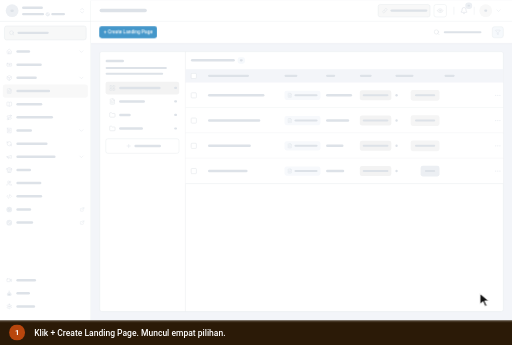
t = 0.00 s
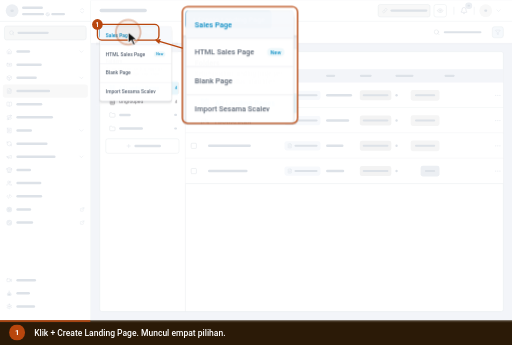
t = 1.37 s
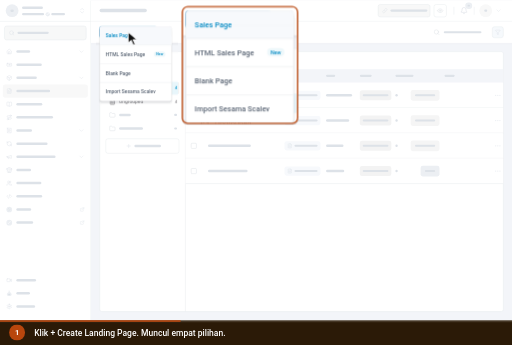
t = 2.73 s
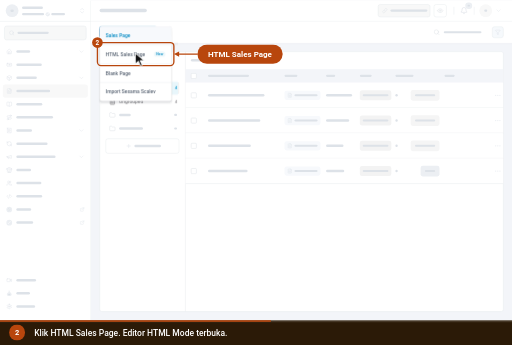
t = 4.10 s
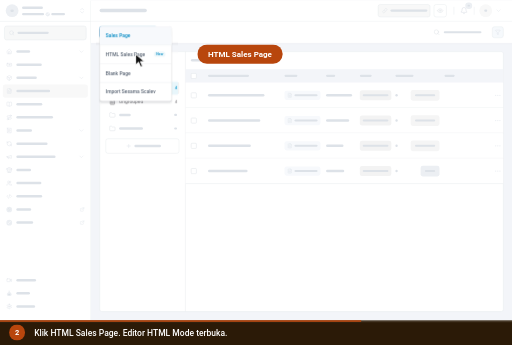
t = 5.47 s
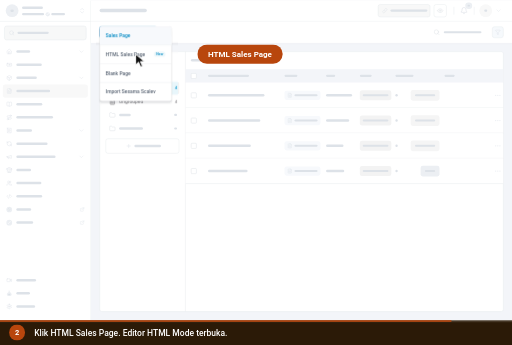
t = 6.83 s

The animated SVG that drew these frames (rendered in a browser with its animation timeline set to each time). Animation: 15 CSS @keyframes rules; one cycle of 8.20 s, repeats indefinitely.

<svg xmlns="http://www.w3.org/2000/svg" viewBox="0 0 960 646" width="960" height="646" role="img" aria-labelledby="ttl dsc" font-family='Roboto,-apple-system,BlinkMacSystemFont,"Segoe UI",system-ui,sans-serif' data-total="8.2" data-steps="0,3.2">
<title id="ttl">Membuat landing page baru tipe HTML Sales Page</title>
<desc id="dsc">1. Klik + Create Landing Page. Muncul empat pilihan. 2. Klik HTML Sales Page. Editor HTML Mode terbuka.</desc>
<style>.e-cmenu{transform-origin:382px 73px;opacity:1;transform:none;animation:v1 8.2s infinite}@keyframes v1{0%{opacity:0;transform:scale(.96)}14.878%{opacity:0;transform:scale(.96);animation-timing-function:cubic-bezier(0.23,1,0.32,1)}18.049%{opacity:1;transform:none}94.512%{opacity:1;transform:none}100%{opacity:0;transform:scale(.96)}}
.pr0{transform-box:fill-box;transform-origin:center;animation:pr0 8.2s infinite}@keyframes pr0{0%,13.659%{transform:none;animation-timing-function:cubic-bezier(0.23,1,0.32,1)}14.634%{transform:scale(.97)}16.585%,100%{transform:none}}
.fz0{opacity:1;animation:fz0 8.2s infinite}@keyframes fz0{0%{opacity:0}14.878%{opacity:0;animation-timing-function:cubic-bezier(0.23,1,0.32,1)}18.537%{opacity:1}94.512%{opacity:1}100%{opacity:0}}
.fz1{opacity:0;animation:fz1 8.2s infinite}@keyframes fz1{0%{opacity:1}18.537%{opacity:1;animation-timing-function:cubic-bezier(0.23,1,0.32,1)}22.195%{opacity:0}94.512%{opacity:0}100%{opacity:1}}
.fz2{opacity:0;animation:fz2 8.2s infinite}@keyframes fz2{0%{opacity:0}39.024%{opacity:0;animation-timing-function:cubic-bezier(0.23,1,0.32,1)}42.683%{opacity:1}58.415%{opacity:1;animation-timing-function:cubic-bezier(0.23,1,0.32,1)}62.073%{opacity:0}94.512%{opacity:0}100%{opacity:0}}
.ov0{opacity:0;animation:ov0 8.2s infinite}@keyframes ov0{0%{opacity:0}1.829%{opacity:0;animation-timing-function:cubic-bezier(0.23,1,0.32,1)}4.512%{opacity:1}39.024%{opacity:1;animation-timing-function:cubic-bezier(0.23,1,0.32,1)}40.732%{opacity:0}94.512%{opacity:0}100%{opacity:0}}
.om0_0{opacity:0;animation:om0_0 8.2s infinite}@keyframes om0_0{0%{opacity:0}1.829%{opacity:0;animation-timing-function:cubic-bezier(0.23,1,0.32,1)}4.512%{opacity:1}19.146%{opacity:1;animation-timing-function:cubic-bezier(0.23,1,0.32,1)}21.585%{opacity:0}94.512%{opacity:0}100%{opacity:0}}
.ov1{opacity:1;animation:ov1 8.2s infinite}@keyframes ov1{0%{opacity:0}40.854%{opacity:0;animation-timing-function:cubic-bezier(0.23,1,0.32,1)}43.537%{opacity:1}94.512%{opacity:1}100%{opacity:0}}
.om1_0{opacity:0;animation:om1_0 8.2s infinite}@keyframes om1_0{0%{opacity:0}40.854%{opacity:0;animation-timing-function:cubic-bezier(0.23,1,0.32,1)}43.537%{opacity:1}59.024%{opacity:1;animation-timing-function:cubic-bezier(0.23,1,0.32,1)}61.463%{opacity:0}94.512%{opacity:0}100%{opacity:0}}
#cur{animation:cur 8.2s infinite}@keyframes cur{0%{transform:translate(900px,550px);animation-timing-function:cubic-bezier(0.77,0,0.175,1)}13.659%{transform:translate(240.3px,60px);animation-timing-function:cubic-bezier(0.77,0,0.175,1)}39.024%{transform:translate(240.3px,60px);animation-timing-function:cubic-bezier(0.77,0,0.175,1)}53.537%{transform:translate(254.3px,101px);animation-timing-function:cubic-bezier(0.77,0,0.175,1)}94.512%{transform:translate(254.3px,101px);animation-timing-function:cubic-bezier(0.77,0,0.175,1)}100%{transform:translate(900px,550px);animation-timing-function:cubic-bezier(0.77,0,0.175,1)}}
#r0{opacity:0;transform-origin:240.3px 60px;animation:r0 8.2s infinite}@keyframes r0{0%,13.659%{opacity:0;transform:scale(.4);animation-timing-function:cubic-bezier(0.23,1,0.32,1)}14.268%{opacity:1}20.366%{opacity:0;transform:scale(1.5)}100%{opacity:0}}
#r1{opacity:0;transform-origin:254.3px 101px;animation:r1 8.2s infinite}@keyframes r1{0%,53.537%{opacity:0;transform:scale(.4);animation-timing-function:cubic-bezier(0.23,1,0.32,1)}54.146%{opacity:1}60.244%{opacity:0;transform:scale(1.5)}100%{opacity:0}}
#c0,#n0{opacity:0;animation:c0 8.2s infinite}@keyframes c0{0%{opacity:1}39.024%{opacity:1}41.463%{opacity:0}99.39%{opacity:0}100%{opacity:1}}
#c1,#n1{opacity:1;animation:c1 8.2s infinite}@keyframes c1{0%{opacity:0}39.024%{opacity:0}41.463%{opacity:1}94.512%{opacity:1}96.951%{opacity:0}100%{opacity:0}}
#prog{transform-origin:0 0;transform:scaleX(1);animation:prog 8.2s linear infinite}@keyframes prog{0%{transform:scaleX(0)}94.512%{transform:scaleX(1)}100%{transform:scaleX(1)}}
@media (prefers-reduced-motion:reduce){*{animation:none!important}#cur{display:none}}</style>
<defs><g id="ed-create" class="e-create"><g class="pr0"><rect x="280" y="74" width="161" height="32" rx="6" fill="#4497ca"/><text textLength="137" lengthAdjust="spacingAndGlyphs" x="292" y="95" font-size="14" font-weight="500" fill="#ffffff">+ Create Landing Page</text></g></g><g id="ed-cmenu" class="e-cmenu"><rect x="280" y="77" width="203" height="211" rx="6" fill="rgba(16,24,40,.08)"/><rect x="278" y="81" width="207" height="211" rx="8" fill="rgba(16,24,40,.04)"/><rect x="280.5" y="73.5" width="202" height="210" rx="6" fill="#ffffff" stroke="#e6e6e6" stroke-width="1"/><rect x="281" y="74" width="201" height="51" rx="5" fill="#f7f9fc"/><rect x="281" y="100" width="201" height="25" rx="0" fill="#f7f9fc"/><text x="297" y="104" font-size="14" font-weight="500" fill="#048bc5">Sales Page</text><line x1="281" y1="125.5" x2="482" y2="125.5" stroke="#e8ebef" stroke-width="1"/><text x="297" y="156.5" font-size="14" font-weight="500" fill="#5b6675">HTML Sales Page</text><line x1="281" y1="178.5" x2="482" y2="178.5" stroke="#e8ebef" stroke-width="1"/><text x="297" y="209.5" font-size="14" font-weight="500" fill="#5b6675">Blank Page</text><line x1="281" y1="231.5" x2="482" y2="231.5" stroke="#e8ebef" stroke-width="1"/><text x="297" y="262.5" font-size="14" font-weight="500" fill="#5b6675">Import Sesama Scalev</text><rect x="433" y="144" width="32" height="15" rx="7.5" fill="#eef8fb"/><text x="449" y="155" font-size="10" font-weight="500" fill="#048bc5" text-anchor="middle">New</text></g><g id="carets"></g><clipPath id="fz0"><rect x="270" y="64.5" width="229.5" height="231"/></clipPath><clipPath id="fz1"><rect x="280.5" y="73.5" width="160.5" height="33"/></clipPath><clipPath id="fz2"><rect x="280.5" y="124.5" width="202.5" height="54"/></clipPath><clipPath id="ln0"><rect x="274" y="66" width="216" height="219"/></clipPath><clipPath id="lc0"><rect x="342" y="12" width="216" height="219" rx="10"/></clipPath><g id="db"><rect x="0" y="0" width="1440" height="900" rx="0" fill="#ffffff"/><rect x="0" y="0" width="1440" height="900" rx="0" fill="#ffffff"/><line x1="255.5" y1="0" x2="255.5" y2="900" stroke="#e6e6e6" stroke-width="1"/><line x1="0" y1="59.5" x2="255" y2="59.5" stroke="#e6e6e6" stroke-width="1"/><circle cx="34" cy="29.5" r="18" fill="#3d3d3d"/><text x="34" y="34.5" font-size="14" font-weight="600" fill="#ffffff" text-anchor="middle">R</text><text x="62" y="26.5" font-size="14" font-weight="600" fill="#3d3d3d">Rina WO</text><text textLength="62" lengthAdjust="spacingAndGlyphs" x="62" y="43.5" font-size="12" fill="#656565">Powered by</text><circle cx="134.1" cy="39.5" r="6" fill="#2d8ceb"/><path d="M131.6 41.5 q2.5 -0.5 2.5 -2 t2.5 -2" fill="none" stroke="#fff" stroke-width="1.4" stroke-linecap="round"/><text x="144.1" y="43.5" font-size="12" font-weight="500" fill="#464646">Scalev</text><g transform="translate(221 19.5) scale(0.8333333333333334)" fill="none" stroke="#656565" stroke-width="1.6" stroke-linecap="round" stroke-linejoin="round"><path d="m7 15 5 5 5-5"/><path d="m7 9 5-5 5 5"/></g><rect x="12.5" y="72.5" width="230" height="39" rx="6" fill="#f7f8f8" stroke="#e6e6e6" stroke-width="1"/><g transform="translate(25 84) scale(0.6666666666666666)" fill="none" stroke="#989898" stroke-width="2" stroke-linecap="round" stroke-linejoin="round"><circle cx="11" cy="11" r="8"/><path d="m21 21-4.3-4.3"/></g><text x="49" y="96.5" font-size="13" fill="#989898">Search menu...</text><g transform="translate(18 136.5) scale(0.6666666666666666)" fill="none" stroke="#5b6675" stroke-width="2" stroke-linecap="round" stroke-linejoin="round"><path d="M15 21v-8a1 1 0 0 0-1-1h-4a1 1 0 0 0-1 1v8"/><path d="M3 10a2 2 0 0 1 .709-1.528l7-5.999a2 2 0 0 1 2.582 0l7 5.999A2 2 0 0 1 21 10v9a2 2 0 0 1-2 2H5a2 2 0 0 1-2-2z"/></g><text x="46" y="149.5" font-size="14" fill="#5b6675">Home</text><g transform="translate(220 135.5) scale(0.75)" fill="none" stroke="#5b6675" stroke-width="1.6" stroke-linecap="round" stroke-linejoin="round"><path d="m6 9 6 6 6-6"/></g><g transform="translate(18 173.5) scale(0.6666666666666666)" fill="none" stroke="#5b6675" stroke-width="2" stroke-linecap="round" stroke-linejoin="round"><rect width="20" height="12" x="2" y="6" rx="2"/><circle cx="12" cy="12" r="2"/><path d="M6 12h.01M18 12h.01"/></g><text x="46" y="186.5" font-size="14" fill="#5b6675">E-Payment</text><g transform="translate(18 210.5) scale(0.6666666666666666)" fill="none" stroke="#5b6675" stroke-width="2" stroke-linecap="round" stroke-linejoin="round"><path d="M11 21.73a2 2 0 0 0 2 0l7-4A2 2 0 0 0 21 16V8a2 2 0 0 0-1-1.73l-7-4a2 2 0 0 0-2 0l-7 4A2 2 0 0 0 3 8v8a2 2 0 0 0 1 1.73z"/><path d="M12 22V12"/><path d="m3.3 7 7.703 4.734a2 2 0 0 0 1.994 0L20.7 7"/></g><text x="46" y="223.5" font-size="14" fill="#5b6675">Products</text><g transform="translate(220 209.5) scale(0.75)" fill="none" stroke="#5b6675" stroke-width="1.6" stroke-linecap="round" stroke-linejoin="round"><path d="m6 9 6 6 6-6"/></g><rect x="8" y="237" width="239" height="37" rx="6" fill="#f0faff"/><g transform="translate(18 247.5) scale(0.6666666666666666)" fill="none" stroke="#008ecb" stroke-width="2" stroke-linecap="round" stroke-linejoin="round"><path d="M15 2H6a2 2 0 0 0-2 2v16a2 2 0 0 0 2 2h12a2 2 0 0 0 2-2V7Z"/><path d="M14 2v4a2 2 0 0 0 2 2h4"/><path d="M10 9H8"/><path d="M16 13H8"/><path d="M16 17H8"/></g><text x="46" y="260.5" font-size="14" fill="#008ecb">Landing Pages</text><g transform="translate(18 284.5) scale(0.6666666666666666)" fill="none" stroke="#5b6675" stroke-width="2" stroke-linecap="round" stroke-linejoin="round"><path d="M12 5v16"/><path d="M20.001 19A2 2 0 0022 17V5a2 2 0 00-1.999-2L16 3.002A5 5 0 0012 5a5 5 0 00-4-2H4a2 2 0 00-2 2v12a2 2 0 001.999 2H8a5 5 0 014 2 5 5 0 014-2z"/></g><text x="46" y="297.5" font-size="14" fill="#5b6675">Buku Tamu</text><g transform="translate(18 321.5) scale(0.6666666666666666)" fill="none" stroke="#5b6675" stroke-width="2" stroke-linecap="round" stroke-linejoin="round"><circle cx="6" cy="19" r="3"/><path d="M9 19h8.5a3.5 3.5 0 0 0 0-7h-11a3.5 3.5 0 0 1 0-7H15"/><circle cx="18" cy="5" r="3"/></g><text x="46" y="334.5" font-size="14" fill="#5b6675">Checkout Flows</text><g transform="translate(18 358.5) scale(0.6666666666666666)" fill="none" stroke="#5b6675" stroke-width="2" stroke-linecap="round" stroke-linejoin="round"><path d="M4 2v20l2-1 2 1 2-1 2 1 2-1 2 1 2-1 2 1V2l-2 1-2-1-2 1-2-1-2 1-2-1-2 1Z"/><path d="M14 8H8"/><path d="M16 12H8"/><path d="M13 16H8"/></g><text x="46" y="371.5" font-size="14" fill="#5b6675">Orders</text><g transform="translate(220 357.5) scale(0.75)" fill="none" stroke="#5b6675" stroke-width="1.6" stroke-linecap="round" stroke-linejoin="round"><path d="m6 9 6 6 6-6"/></g><g transform="translate(18 395.5) scale(0.6666666666666666)" fill="none" stroke="#5b6675" stroke-width="2" stroke-linecap="round" stroke-linejoin="round"><path d="M21 12a9 9 0 0 0-9-9 9.75 9.75 0 0 0-6.74 2.74L3 8"/><path d="M3 3v5h5"/><path d="M3 12a9 9 0 0 0 9 9 9.75 9.75 0 0 0 6.74-2.74L21 16"/><path d="M16 16h5v5"/></g><text x="46" y="408.5" font-size="14" fill="#5b6675">Subscriptions</text><g transform="translate(18 432.5) scale(0.6666666666666666)" fill="none" stroke="#5b6675" stroke-width="2" stroke-linecap="round" stroke-linejoin="round"><path d="m3 11 18-5v12L3 14v-3z"/><path d="M11.6 16.8a3 3 0 1 1-5.8-1.6"/></g><text x="46" y="445.5" font-size="14" fill="#5b6675">Ads &amp; WhatsApp</text><g transform="translate(220 431.5) scale(0.75)" fill="none" stroke="#5b6675" stroke-width="1.6" stroke-linecap="round" stroke-linejoin="round"><path d="m6 9 6 6 6-6"/></g><g transform="translate(18 469.5) scale(0.6666666666666666)" fill="none" stroke="#5b6675" stroke-width="2" stroke-linecap="round" stroke-linejoin="round"><path d="m2 7 4.41-4.41A2 2 0 0 1 7.83 2h8.34a2 2 0 0 1 1.42.59L22 7"/><path d="M4 12v8a2 2 0 0 0 2 2h12a2 2 0 0 0 2-2v-8"/><path d="M15 22v-4a2 2 0 0 0-2-2h-2a2 2 0 0 0-2 2v4"/><path d="M2 7h20"/><path d="M22 7v3a2 2 0 0 1-2 2 2.7 2.7 0 0 1-1.59-.63.7.7 0 0 0-.82 0A2.7 2.7 0 0 1 16 12a2.7 2.7 0 0 1-1.59-.63.7.7 0 0 0-.82 0A2.7 2.7 0 0 1 12 12a2.7 2.7 0 0 1-1.59-.63.7.7 0 0 0-.82 0A2.7 2.7 0 0 1 8 12a2.7 2.7 0 0 1-1.59-.63.7.7 0 0 0-.82 0A2.7 2.7 0 0 1 4 12a2 2 0 0 1-2-2V7"/></g><text x="46" y="482.5" font-size="14" fill="#5b6675">Stores</text><g transform="translate(18 506.5) scale(0.6666666666666666)" fill="none" stroke="#5b6675" stroke-width="2" stroke-linecap="round" stroke-linejoin="round"><path d="M16 21v-2a4 4 0 0 0-4-4H6a4 4 0 0 0-4 4v2"/><path d="M16 3.128a4 4 0 0 1 0 7.744"/><path d="M22 21v-2a4 4 0 0 0-3-3.87"/><circle cx="9" cy="7" r="4"/></g><text x="46" y="519.5" font-size="14" fill="#5b6675">Customers</text><g transform="translate(18 543.5) scale(0.6666666666666666)" fill="none" stroke="#5b6675" stroke-width="2" stroke-linecap="round" stroke-linejoin="round"><path d="m18 16 4-4-4-4"/><path d="m6 8-4 4 4 4"/><path d="m14.5 4-5 16"/></g><text x="46" y="556.5" font-size="14" fill="#5b6675">Developers</text><circle cx="26" cy="588.5" r="8" fill="#f7d949"/><path d="M22.5 587.5 l3 -2.5 M24.5 592 l5 -4.5" fill="none" stroke="#f0761d" stroke-width="2" stroke-linecap="round"/><text x="46" y="593.5" font-size="14" fill="#5b6675">Mailev</text><g transform="translate(224.5 582) scale(0.5416666666666666)" fill="none" stroke="#5b6675" stroke-width="2" stroke-linecap="round" stroke-linejoin="round"><path d="M15 3h6v6"/><path d="M10 14 21 3"/><path d="M18 13v6a2 2 0 0 1-2 2H5a2 2 0 0 1-2-2V8a2 2 0 0 1 2-2h6"/></g><circle cx="26" cy="625.5" r="8" fill="#5db96c"/><circle cx="23.4" cy="622.9" r="2.2" fill="#1d5a2a"/><circle cx="28.6" cy="628.1" r="2.2" fill="#1d5a2a"/><line x1="23" y1="628.5" x2="29" y2="622.5" stroke="#ffffff" stroke-width="1.6" stroke-linecap="round"/><text x="46" y="630.5" font-size="14" fill="#5b6675">Waylev</text><g transform="translate(224.5 619) scale(0.5416666666666666)" fill="none" stroke="#5b6675" stroke-width="2" stroke-linecap="round" stroke-linejoin="round"><path d="M15 3h6v6"/><path d="M10 14 21 3"/><path d="M18 13v6a2 2 0 0 1-2 2H5a2 2 0 0 1-2-2V8a2 2 0 0 1 2-2h6"/></g><g transform="translate(18 779.5) scale(0.6666666666666666)" fill="none" stroke="#5b6675" stroke-width="2" stroke-linecap="round" stroke-linejoin="round"><path d="m16 13 5.223 3.482a.5.5 0 0 0 .777-.416V7.87a.5.5 0 0 0-.752-.432L16 10.5"/><rect x="2" y="6" width="14" height="12" rx="2"/></g><text x="46" y="792.5" font-size="14" fill="#5b6675">Tutorials</text><path d="M23 817 h6 l-1.6 2.8 h-2.8 z M26 820.7 c-4.2 0 -6.8 4.2 -6.8 7.2 c0 2.4 1.6 4.1 4 4.1 h5.6 c2.4 0 4 -1.7 4 -4.1 c0 -3 -2.6 -7.2 -6.8 -7.2 z" fill="#5b6675"/><text x="26" y="830.5" font-size="8" font-weight="700" fill="#ffffff" text-anchor="middle">$</text><text x="46" y="829.5" font-size="14" fill="#5b6675">Billing</text><g transform="translate(18 853.5) scale(0.6666666666666666)" fill="none" stroke="#5b6675" stroke-width="2" stroke-linecap="round" stroke-linejoin="round"><path d="M12.22 2h-.44a2 2 0 0 0-2 2v.18a2 2 0 0 1-1 1.73l-.43.25a2 2 0 0 1-2 0l-.15-.08a2 2 0 0 0-2.73.73l-.22.38a2 2 0 0 0 .73 2.73l.15.1a2 2 0 0 1 1 1.72v.51a2 2 0 0 1-1 1.74l-.15.09a2 2 0 0 0-.73 2.73l.22.38a2 2 0 0 0 2.73.73l.15-.08a2 2 0 0 1 2 0l.43.25a2 2 0 0 1 1 1.73V20a2 2 0 0 0 2 2h.44a2 2 0 0 0 2-2v-.18a2 2 0 0 1 1-1.73l.43-.25a2 2 0 0 1 2 0l.15.08a2 2 0 0 0 2.73-.73l.22-.39a2 2 0 0 0-.73-2.73l-.15-.08a2 2 0 0 1-1-1.74v-.5a2 2 0 0 1 1-1.74l.15-.09a2 2 0 0 0 .73-2.73l-.22-.38a2 2 0 0 0-2.73-.73l-.15.08a2 2 0 0 1-2 0l-.43-.25a2 2 0 0 1-1-1.73V4a2 2 0 0 0-2-2z"/><circle cx="12" cy="12" r="3"/></g><text x="46" y="866.5" font-size="14" fill="#5b6675">Settings</text><rect x="256" y="0" width="1184" height="900" rx="0" fill="#f3f5f9"/><rect x="256" y="0" width="1184" height="60" rx="0" fill="#ffffff"/><line x1="256" y1="59.5" x2="1440" y2="59.5" stroke="#e6e6e6" stroke-width="1"/><text x="280" y="36" font-size="19" font-weight="700" fill="#1a1a1a">Landing Pages</text><rect x="1063.3" y="12" width="146.2" height="35" rx="6" fill="#f0faff" stroke="#dbdfe5" stroke-width="1"/><g transform="translate(1074.8 22) scale(0.625)" fill="none" stroke="#048bc5" stroke-width="2" stroke-linecap="round" stroke-linejoin="round"><path d="M10 13a5 5 0 0 0 7.54.54l3-3a5 5 0 0 0-7.07-7.07l-1.72 1.71"/><path d="M14 11a5 5 0 0 0-7.54-.54l-3 3a5 5 0 0 0 7.07 7.07l1.71-1.71"/></g><text x="1097.8" y="34" font-size="13" font-weight="500" fill="#048bc5">Referral Program</text><rect x="1220.5" y="12" width="35" height="35" rx="6" fill="#ffffff" stroke="#e6e6e6" stroke-width="1"/><g transform="translate(1229 20.5) scale(0.75)" fill="none" stroke="#5b6675" stroke-width="2" stroke-linecap="round" stroke-linejoin="round"><path d="M2.062 12.348a1 1 0 0 1 0-.696 10.75 10.75 0 0 1 19.876 0 1 1 0 0 1 0 .696 10.75 10.75 0 0 1-19.876 0"/><circle cx="12" cy="12" r="3"/></g><line x1="1276.5" y1="18.5" x2="1276.5" y2="40.5" stroke="#e6e6e6" stroke-width="1"/><g transform="translate(1294 18.5) scale(0.9166666666666666)" fill="none" stroke="#3d3d3d" stroke-width="2" stroke-linecap="round" stroke-linejoin="round"><path d="M10.268 21a2 2 0 0 0 3.464 0"/><path d="M3.262 15.326A1 1 0 0 0 4 17h16a1 1 0 0 0 .74-1.673C19.41 13.956 18 12.499 18 8A6 6 0 0 0 6 8c0 4.499-1.411 5.956-2.738 7.326"/></g><rect x="1308.5" y="6.5" width="19.5" height="18" rx="9" fill="#df0e03"/><text x="1318.25" y="19" font-size="10" font-weight="700" fill="#ffffff" text-anchor="middle">3</text><line x1="1333.5" y1="18.5" x2="1333.5" y2="40.5" stroke="#e6e6e6" stroke-width="1"/><circle cx="1366" cy="29.5" r="18" fill="#f0faff"/><text x="1366" y="33.8" font-size="12" font-weight="700" fill="#048bc5" text-anchor="middle">R</text><g transform="translate(1393 20.5) scale(0.75)" fill="none" stroke="#5b6675" stroke-width="1.6" stroke-linecap="round" stroke-linejoin="round"><path d="m6 9 6 6 6-6"/></g><rect x="256" y="60" width="1184" height="60" rx="0" fill="#ffffff"/><rect x="256" y="120" width="1184" height="2" rx="0" fill="rgba(16,24,40,0.07)"/><rect x="256" y="122" width="1184" height="2" rx="0" fill="rgba(16,24,40,0.04)"/><rect x="256" y="124" width="1184" height="2" rx="0" fill="rgba(16,24,40,0.02)"/><rect x="280" y="74" width="161" height="32" rx="6" fill="#4497ca"/><text textLength="137" lengthAdjust="spacingAndGlyphs" x="292" y="95" font-size="14" font-weight="500" fill="#ffffff">+ Create Landing Page</text><g transform="translate(1219 81) scale(0.75)" fill="none" stroke="#5b6675" stroke-width="2" stroke-linecap="round" stroke-linejoin="round"><circle cx="11" cy="11" r="8"/><path d="m21 21-4.3-4.3"/></g><text x="1248" y="94.5" font-size="12" fill="#a6adb7">Cari landing page...</text><rect x="1384.5" y="74.5" width="31" height="31" rx="6" fill="#f6f9fc" stroke="#dbdfe5" stroke-width="1"/><g transform="translate(1392 82) scale(0.6666666666666666)" fill="none" stroke="#414042" stroke-width="2" stroke-linecap="round" stroke-linejoin="round"><path d="M10 20a1 1 0 0 0 .553.895l2 1A1 1 0 0 0 14 21v-7a2 2 0 0 1 .517-1.341L21.74 4.67A1 1 0 0 0 21 3H3a1 1 0 0 0-.742 1.67l7.225 7.989A2 2 0 0 1 10 14z"/></g><rect x="280.5" y="144.5" width="1135" height="731" rx="6" fill="#ffffff" stroke="#e8ebef" stroke-width="1"/><line x1="521.5" y1="145" x2="521.5" y2="875" stroke="#e8ebef" stroke-width="1"/><text x="297" y="176" font-size="14" font-weight="700" fill="#223548">Folders</text><text x="297" y="195" font-size="12" fill="#8d8b8f"><tspan x="297" dy="0">Kelompokkan landing page per</tspan><tspan x="297" dy="16">campaign, produk, atau klien.</tspan></text><rect x="297" y="229" width="207" height="36" rx="6" fill="#e8f6fb"/><g transform="translate(307 238) scale(0.75)" fill="none" stroke="#0899cf" stroke-width="2" stroke-linecap="round" stroke-linejoin="round"><rect width="7" height="7" x="3" y="3" rx="1"/><rect width="7" height="7" x="14" y="3" rx="1"/><rect width="7" height="7" x="14" y="14" rx="1"/><rect width="7" height="7" x="3" y="14" rx="1"/></g><text x="335" y="252" font-size="14" font-weight="500" fill="#0899cf">All Landing Pages</text><text x="498" y="251" font-size="12" font-weight="500" fill="#0899cf" text-anchor="end">4</text><g transform="translate(307 276) scale(0.75)" fill="none" stroke="#676569" stroke-width="2" stroke-linecap="round" stroke-linejoin="round"><path d="M15 2H6a2 2 0 0 0-2 2v16a2 2 0 0 0 2 2h12a2 2 0 0 0 2-2V7Z"/><path d="M14 2v4a2 2 0 0 0 2 2h4"/><path d="M10 9H8"/><path d="M16 13H8"/><path d="M16 17H8"/></g><text x="335" y="290" font-size="14" font-weight="400" fill="#676569">Ungrouped</text><text x="498" y="289" font-size="12" font-weight="500" fill="#8d8b8f" text-anchor="end">4</text><g transform="translate(307 314) scale(0.75)" fill="none" stroke="#676569" stroke-width="2" stroke-linecap="round" stroke-linejoin="round"><path d="M20 20a2 2 0 0 0 2-2V8a2 2 0 0 0-2-2h-7.9a2 2 0 0 1-1.69-.9L9.6 3.9A2 2 0 0 0 7.93 3H4a2 2 0 0 0-2 2v13a2 2 0 0 0 2 2Z"/></g><text x="335" y="328" font-size="14" font-weight="400" fill="#676569">Page</text><text x="498" y="327" font-size="12" font-weight="500" fill="#8d8b8f" text-anchor="end">0</text><g transform="translate(307 352) scale(0.75)" fill="none" stroke="#676569" stroke-width="2" stroke-linecap="round" stroke-linejoin="round"><path d="M20 20a2 2 0 0 0 2-2V8a2 2 0 0 0-2-2h-7.9a2 2 0 0 1-1.69-.9L9.6 3.9A2 2 0 0 0 7.93 3H4a2 2 0 0 0-2 2v13a2 2 0 0 0 2 2Z"/></g><text x="335" y="366" font-size="14" font-weight="400" fill="#676569">Undangan</text><text x="498" y="365" font-size="12" font-weight="500" fill="#8d8b8f" text-anchor="end">0</text><rect x="297.5" y="389.5" width="206" height="41" rx="6" fill="#ffffff" stroke="#0899cf" stroke-width="1"/><g transform="translate(354 402) scale(0.6666666666666666)" fill="none" stroke="#0899cf" stroke-width="2" stroke-linecap="round" stroke-linejoin="round"><path d="M5 12h14"/><path d="M12 5v14"/></g><text x="378" y="415" font-size="14" font-weight="500" fill="#0899cf">New Folder</text><text x="537" y="174" font-size="14" font-weight="700" fill="#223548">All Landing Pages</text><rect x="668.4" y="160.5" width="20.3" height="18" rx="6" fill="#f6f9fc"/><text x="678.55" y="173.5" font-size="12" font-weight="500" fill="#8d8b8f" text-anchor="middle">4</text><rect x="522" y="194" width="893" height="38" rx="0" fill="#f3f5f9"/><rect x="537.75" y="205.75" width="14.5" height="14.5" rx="2" fill="#ffffff" stroke="#5b6675" stroke-width="1.5"/><text x="585" y="217" font-size="12" font-weight="500" fill="#8d8b8f">Nama Landing Page</text><text x="800" y="217" font-size="12" font-weight="500" fill="#8d8b8f">Folder</text><text x="917" y="217" font-size="12" font-weight="500" fill="#8d8b8f">Slug</text><text x="1012" y="217" font-size="12" font-weight="500" fill="#8d8b8f">Mode</text><text x="1112" y="217" font-size="12" font-weight="500" fill="#8d8b8f">Domains</text><text x="1250" y="217" font-size="12" font-weight="500" fill="#8d8b8f">Tags</text><rect x="522" y="232" width="893" height="71" rx="0" fill="#ffffff"/><line x1="522" y1="302.5" x2="1415" y2="302.5" stroke="#e8ebef" stroke-width="1"/><rect x="537.75" y="260.25" width="14.5" height="14.5" rx="2" fill="#ffffff" stroke="#5b6675" stroke-width="1.5"/><text x="585" y="272.5" font-size="14" font-weight="500" fill="#0899cf">Undangan Rani &amp; Dimas</text><rect x="800" y="254.5" width="101.2" height="26" rx="6" fill="#f7f9fc"/><g transform="translate(808 260.5) scale(0.5833333333333334)" fill="none" stroke="#676569" stroke-width="2" stroke-linecap="round" stroke-linejoin="round"><path d="M15 2H6a2 2 0 0 0-2 2v16a2 2 0 0 0 2 2h12a2 2 0 0 0 2-2V7Z"/><path d="M14 2v4a2 2 0 0 0 2 2h4"/><path d="M10 9H8"/><path d="M16 13H8"/><path d="M16 17H8"/></g><text x="828" y="271.5" font-size="12" font-weight="500" fill="#676569">Ungrouped</text><text x="917" y="272.5" font-size="14" fill="#0899cf">/rani-dimas</text><rect x="1012" y="253.5" width="88.5" height="28" rx="6" fill="#e8f6fb"/><text x="1056.25" y="271.5" font-size="12" font-weight="600" fill="#0899cf" text-anchor="middle">HTML Mode</text><text x="1112" y="272.5" font-size="14" fill="#676569">-</text><rect x="1155" y="252.5" width="81" height="30" rx="6" fill="#e8f9ef"/><text x="1195.5" y="271.5" font-size="12" font-weight="500" fill="#00a344" text-anchor="middle">Published</text><circle cx="1394" cy="267.5" r="2" fill="#1a1a1a"/><circle cx="1400" cy="267.5" r="2" fill="#1a1a1a"/><circle cx="1406" cy="267.5" r="2" fill="#1a1a1a"/><rect x="522" y="303" width="893" height="71" rx="0" fill="#ffffff"/><line x1="522" y1="373.5" x2="1415" y2="373.5" stroke="#e8ebef" stroke-width="1"/><rect x="537.75" y="331.25" width="14.5" height="14.5" rx="2" fill="#ffffff" stroke="#5b6675" stroke-width="1.5"/><text x="585" y="343.5" font-size="14" font-weight="500" fill="#0899cf">Undangan Sari &amp; Bima</text><rect x="800" y="325.5" width="101.2" height="26" rx="6" fill="#f7f9fc"/><g transform="translate(808 331.5) scale(0.5833333333333334)" fill="none" stroke="#676569" stroke-width="2" stroke-linecap="round" stroke-linejoin="round"><path d="M15 2H6a2 2 0 0 0-2 2v16a2 2 0 0 0 2 2h12a2 2 0 0 0 2-2V7Z"/><path d="M14 2v4a2 2 0 0 0 2 2h4"/><path d="M10 9H8"/><path d="M16 13H8"/><path d="M16 17H8"/></g><text x="828" y="342.5" font-size="12" font-weight="500" fill="#676569">Ungrouped</text><text x="917" y="343.5" font-size="14" fill="#0899cf">/sari-bima</text><rect x="1012" y="324.5" width="88.5" height="28" rx="6" fill="#e8f6fb"/><text x="1056.25" y="342.5" font-size="12" font-weight="600" fill="#0899cf" text-anchor="middle">HTML Mode</text><text x="1112" y="343.5" font-size="14" fill="#676569">-</text><rect x="1155" y="323.5" width="81" height="30" rx="6" fill="#e8f9ef"/><text x="1195.5" y="342.5" font-size="12" font-weight="500" fill="#00a344" text-anchor="middle">Published</text><circle cx="1394" cy="338.5" r="2" fill="#1a1a1a"/><circle cx="1400" cy="338.5" r="2" fill="#1a1a1a"/><circle cx="1406" cy="338.5" r="2" fill="#1a1a1a"/><rect x="522" y="374" width="893" height="71" rx="0" fill="#ffffff"/><line x1="522" y1="444.5" x2="1415" y2="444.5" stroke="#e8ebef" stroke-width="1"/><rect x="537.75" y="402.25" width="14.5" height="14.5" rx="2" fill="#ffffff" stroke="#5b6675" stroke-width="1.5"/><text x="585" y="414.5" font-size="14" font-weight="500" fill="#0899cf">Contoh Undangan</text><rect x="800" y="396.5" width="101.2" height="26" rx="6" fill="#f7f9fc"/><g transform="translate(808 402.5) scale(0.5833333333333334)" fill="none" stroke="#676569" stroke-width="2" stroke-linecap="round" stroke-linejoin="round"><path d="M15 2H6a2 2 0 0 0-2 2v16a2 2 0 0 0 2 2h12a2 2 0 0 0 2-2V7Z"/><path d="M14 2v4a2 2 0 0 0 2 2h4"/><path d="M10 9H8"/><path d="M16 13H8"/><path d="M16 17H8"/></g><text x="828" y="413.5" font-size="12" font-weight="500" fill="#676569">Ungrouped</text><text x="917" y="414.5" font-size="14" fill="#0899cf">/contoh</text><rect x="1012" y="395.5" width="88.5" height="28" rx="6" fill="#e8f6fb"/><text x="1056.25" y="413.5" font-size="12" font-weight="600" fill="#0899cf" text-anchor="middle">HTML Mode</text><text x="1112" y="414.5" font-size="14" fill="#676569">-</text><rect x="1155" y="394.5" width="81" height="30" rx="6" fill="#e8f9ef"/><text x="1195.5" y="413.5" font-size="12" font-weight="500" fill="#00a344" text-anchor="middle">Published</text><circle cx="1394" cy="409.5" r="2" fill="#1a1a1a"/><circle cx="1400" cy="409.5" r="2" fill="#1a1a1a"/><circle cx="1406" cy="409.5" r="2" fill="#1a1a1a"/><rect x="522" y="445" width="893" height="71" rx="0" fill="#ffffff"/><line x1="522" y1="515.5" x2="1415" y2="515.5" stroke="#e8ebef" stroke-width="1"/><rect x="537.75" y="473.25" width="14.5" height="14.5" rx="2" fill="#ffffff" stroke="#5b6675" stroke-width="1.5"/><text x="585" y="485.5" font-size="14" font-weight="500" fill="#0899cf">Katalog Rina WO</text><rect x="800" y="467.5" width="101.2" height="26" rx="6" fill="#f7f9fc"/><g transform="translate(808 473.5) scale(0.5833333333333334)" fill="none" stroke="#676569" stroke-width="2" stroke-linecap="round" stroke-linejoin="round"><path d="M15 2H6a2 2 0 0 0-2 2v16a2 2 0 0 0 2 2h12a2 2 0 0 0 2-2V7Z"/><path d="M14 2v4a2 2 0 0 0 2 2h4"/><path d="M10 9H8"/><path d="M16 13H8"/><path d="M16 17H8"/></g><text x="828" y="484.5" font-size="12" font-weight="500" fill="#676569">Ungrouped</text><text x="917" y="485.5" font-size="14" fill="#0899cf">/katalog</text><rect x="1012" y="466.5" width="88.5" height="28" rx="6" fill="#e8f6fb"/><text x="1056.25" y="484.5" font-size="12" font-weight="600" fill="#0899cf" text-anchor="middle">HTML Mode</text><text x="1112" y="485.5" font-size="14" fill="#676569">-</text><rect x="1182.9" y="465.5" width="53.1" height="30" rx="6" fill="#eaeaeb"/><text x="1209.45" y="484.5" font-size="12" font-weight="500" fill="#5b6675" text-anchor="middle">Draft</text><circle cx="1394" cy="480.5" r="2" fill="#1a1a1a"/><circle cx="1400" cy="480.5" r="2" fill="#1a1a1a"/><circle cx="1406" cy="480.5" r="2" fill="#1a1a1a"/></g><clipPath id="stage"><rect x="0" y="0" width="960" height="600"/></clipPath></defs>
<g clip-path="url(#stage)"><g id="world" transform="scale(0.6667)">
<rect x="0" y="0" width="1440" height="900" rx="0" fill="#ffffff"/><rect x="0" y="0" width="1440" height="900" rx="0" fill="#ffffff"/><line x1="255.5" y1="0" x2="255.5" y2="900" stroke="#e0e4e9" stroke-width="1"/><line x1="0" y1="59.5" x2="255" y2="59.5" stroke="#e0e4e9" stroke-width="1"/><circle cx="34" cy="29.5" r="18" fill="#eceff3"/><rect x="29.2" y="25.8" width="9.6" height="7" rx="3.5" fill="#dde2e8"/><rect x="62" y="17.8" width="58.8" height="7" rx="3.5" fill="#dde2e8"/><rect x="62" y="36.1" width="62" height="6" rx="3" fill="#dde2e8"/><circle cx="134.1" cy="39.5" r="6" fill="#eceff3"/><path d="M131.6 41.5 q2.5 -0.5 2.5 -2 t2.5 -2" fill="none" stroke="#fff" stroke-width="1.4" stroke-linecap="round"/><rect x="144.1" y="36.1" width="38.7" height="6" rx="3" fill="#dde2e8"/><g transform="translate(221 19.5) scale(0.8333333333333334)" fill="none" stroke="#e0e4e9" stroke-width="1.6" stroke-linecap="round" stroke-linejoin="round"><path d="m7 15 5 5 5-5"/><path d="m7 9 5-5 5 5"/></g><rect x="12.5" y="72.5" width="230" height="39" rx="6" fill="#f7f8f8" stroke="#e0e4e9" stroke-width="1"/><g transform="translate(25 84) scale(0.6666666666666666)" fill="none" stroke="#e0e4e9" stroke-width="2" stroke-linecap="round" stroke-linejoin="round"><circle cx="11" cy="11" r="8"/><path d="m21 21-4.3-4.3"/></g><rect x="49" y="88.4" width="88.2" height="6.5" rx="3.25" fill="#dde2e8"/><g transform="translate(18 136.5) scale(0.6666666666666666)" fill="none" stroke="#e0e4e9" stroke-width="2" stroke-linecap="round" stroke-linejoin="round"><path d="M15 21v-8a1 1 0 0 0-1-1h-4a1 1 0 0 0-1 1v8"/><path d="M3 10a2 2 0 0 1 .709-1.528l7-5.999a2 2 0 0 1 2.582 0l7 5.999A2 2 0 0 1 21 10v9a2 2 0 0 1-2 2H5a2 2 0 0 1-2-2z"/></g><rect x="46" y="140.8" width="38.8" height="7" rx="3.5" fill="#dde2e8"/><g transform="translate(220 135.5) scale(0.75)" fill="none" stroke="#e0e4e9" stroke-width="1.6" stroke-linecap="round" stroke-linejoin="round"><path d="m6 9 6 6 6-6"/></g><g transform="translate(18 173.5) scale(0.6666666666666666)" fill="none" stroke="#e0e4e9" stroke-width="2" stroke-linecap="round" stroke-linejoin="round"><rect width="20" height="12" x="2" y="6" rx="2"/><circle cx="12" cy="12" r="2"/><path d="M6 12h.01M18 12h.01"/></g><rect x="46" y="177.8" width="71.6" height="7" rx="3.5" fill="#dde2e8"/><g transform="translate(18 210.5) scale(0.6666666666666666)" fill="none" stroke="#e0e4e9" stroke-width="2" stroke-linecap="round" stroke-linejoin="round"><path d="M11 21.73a2 2 0 0 0 2 0l7-4A2 2 0 0 0 21 16V8a2 2 0 0 0-1-1.73l-7-4a2 2 0 0 0-2 0l-7 4A2 2 0 0 0 3 8v8a2 2 0 0 0 1 1.73z"/><path d="M12 22V12"/><path d="m3.3 7 7.703 4.734a2 2 0 0 0 1.994 0L20.7 7"/></g><rect x="46" y="214.8" width="57.6" height="7" rx="3.5" fill="#dde2e8"/><g transform="translate(220 209.5) scale(0.75)" fill="none" stroke="#e0e4e9" stroke-width="1.6" stroke-linecap="round" stroke-linejoin="round"><path d="m6 9 6 6 6-6"/></g><rect x="8" y="237" width="239" height="37" rx="6" fill="#f8f8f8"/><g transform="translate(18 247.5) scale(0.6666666666666666)" fill="none" stroke="#e0e4e9" stroke-width="2" stroke-linecap="round" stroke-linejoin="round"><path d="M15 2H6a2 2 0 0 0-2 2v16a2 2 0 0 0 2 2h12a2 2 0 0 0 2-2V7Z"/><path d="M14 2v4a2 2 0 0 0 2 2h4"/><path d="M10 9H8"/><path d="M16 13H8"/><path d="M16 17H8"/></g><rect x="46" y="251.8" width="94.9" height="7" rx="3.5" fill="#dde2e8"/><g transform="translate(18 284.5) scale(0.6666666666666666)" fill="none" stroke="#e0e4e9" stroke-width="2" stroke-linecap="round" stroke-linejoin="round"><path d="M12 5v16"/><path d="M20.001 19A2 2 0 0022 17V5a2 2 0 00-1.999-2L16 3.002A5 5 0 0012 5a5 5 0 00-4-2H4a2 2 0 00-2 2v12a2 2 0 001.999 2H8a5 5 0 014 2 5 5 0 014-2z"/></g><rect x="46" y="288.8" width="72.9" height="7" rx="3.5" fill="#dde2e8"/><g transform="translate(18 321.5) scale(0.6666666666666666)" fill="none" stroke="#e0e4e9" stroke-width="2" stroke-linecap="round" stroke-linejoin="round"><circle cx="6" cy="19" r="3"/><path d="M9 19h8.5a3.5 3.5 0 0 0 0-7h-11a3.5 3.5 0 0 1 0-7H15"/><circle cx="18" cy="5" r="3"/></g><rect x="46" y="325.8" width="103.1" height="7" rx="3.5" fill="#dde2e8"/><g transform="translate(18 358.5) scale(0.6666666666666666)" fill="none" stroke="#e0e4e9" stroke-width="2" stroke-linecap="round" stroke-linejoin="round"><path d="M4 2v20l2-1 2 1 2-1 2 1 2-1 2 1 2-1 2 1V2l-2 1-2-1-2 1-2-1-2 1-2-1-2 1Z"/><path d="M14 8H8"/><path d="M16 12H8"/><path d="M13 16H8"/></g><rect x="46" y="362.8" width="44" height="7" rx="3.5" fill="#dde2e8"/><g transform="translate(220 357.5) scale(0.75)" fill="none" stroke="#e0e4e9" stroke-width="1.6" stroke-linecap="round" stroke-linejoin="round"><path d="m6 9 6 6 6-6"/></g><g transform="translate(18 395.5) scale(0.6666666666666666)" fill="none" stroke="#e0e4e9" stroke-width="2" stroke-linecap="round" stroke-linejoin="round"><path d="M21 12a9 9 0 0 0-9-9 9.75 9.75 0 0 0-6.74 2.74L3 8"/><path d="M3 3v5h5"/><path d="M3 12a9 9 0 0 0 9 9 9.75 9.75 0 0 0 6.74-2.74L21 16"/><path d="M16 16h5v5"/></g><rect x="46" y="399.8" width="87.8" height="7" rx="3.5" fill="#dde2e8"/><g transform="translate(18 432.5) scale(0.6666666666666666)" fill="none" stroke="#e0e4e9" stroke-width="2" stroke-linecap="round" stroke-linejoin="round"><path d="m3 11 18-5v12L3 14v-3z"/><path d="M11.6 16.8a3 3 0 1 1-5.8-1.6"/></g><rect x="46" y="436.8" width="110.3" height="7" rx="3.5" fill="#dde2e8"/><g transform="translate(220 431.5) scale(0.75)" fill="none" stroke="#e0e4e9" stroke-width="1.6" stroke-linecap="round" stroke-linejoin="round"><path d="m6 9 6 6 6-6"/></g><g transform="translate(18 469.5) scale(0.6666666666666666)" fill="none" stroke="#e0e4e9" stroke-width="2" stroke-linecap="round" stroke-linejoin="round"><path d="m2 7 4.41-4.41A2 2 0 0 1 7.83 2h8.34a2 2 0 0 1 1.42.59L22 7"/><path d="M4 12v8a2 2 0 0 0 2 2h12a2 2 0 0 0 2-2v-8"/><path d="M15 22v-4a2 2 0 0 0-2-2h-2a2 2 0 0 0-2 2v4"/><path d="M2 7h20"/><path d="M22 7v3a2 2 0 0 1-2 2 2.7 2.7 0 0 1-1.59-.63.7.7 0 0 0-.82 0A2.7 2.7 0 0 1 16 12a2.7 2.7 0 0 1-1.59-.63.7.7 0 0 0-.82 0A2.7 2.7 0 0 1 12 12a2.7 2.7 0 0 1-1.59-.63.7.7 0 0 0-.82 0A2.7 2.7 0 0 1 8 12a2.7 2.7 0 0 1-1.59-.63.7.7 0 0 0-.82 0A2.7 2.7 0 0 1 4 12a2 2 0 0 1-2-2V7"/></g><rect x="46" y="473.8" width="41.4" height="7" rx="3.5" fill="#dde2e8"/><g transform="translate(18 506.5) scale(0.6666666666666666)" fill="none" stroke="#e0e4e9" stroke-width="2" stroke-linecap="round" stroke-linejoin="round"><path d="M16 21v-2a4 4 0 0 0-4-4H6a4 4 0 0 0-4 4v2"/><path d="M16 3.128a4 4 0 0 1 0 7.744"/><path d="M22 21v-2a4 4 0 0 0-3-3.87"/><circle cx="9" cy="7" r="4"/></g><rect x="46" y="510.8" width="70.4" height="7" rx="3.5" fill="#dde2e8"/><g transform="translate(18 543.5) scale(0.6666666666666666)" fill="none" stroke="#e0e4e9" stroke-width="2" stroke-linecap="round" stroke-linejoin="round"><path d="m18 16 4-4-4-4"/><path d="m6 8-4 4 4 4"/><path d="m14.5 4-5 16"/></g><rect x="46" y="547.8" width="72.6" height="7" rx="3.5" fill="#dde2e8"/><circle cx="26" cy="588.5" r="8" fill="#eceff3"/><path d="M22.5 587.5 l3 -2.5 M24.5 592 l5 -4.5" fill="none" stroke="#e0e4e9" stroke-width="2" stroke-linecap="round"/><rect x="46" y="584.8" width="41.7" height="7" rx="3.5" fill="#dde2e8"/><g transform="translate(224.5 582) scale(0.5416666666666666)" fill="none" stroke="#e0e4e9" stroke-width="2" stroke-linecap="round" stroke-linejoin="round"><path d="M15 3h6v6"/><path d="M10 14 21 3"/><path d="M18 13v6a2 2 0 0 1-2 2H5a2 2 0 0 1-2-2V8a2 2 0 0 1 2-2h6"/></g><circle cx="26" cy="625.5" r="8" fill="#eceff3"/><circle cx="23.4" cy="622.9" r="2.2" fill="#eceff3"/><circle cx="28.6" cy="628.1" r="2.2" fill="#eceff3"/><line x1="23" y1="628.5" x2="29" y2="622.5" stroke="#ffffff" stroke-width="1.6" stroke-linecap="round"/><rect x="46" y="621.8" width="47.3" height="7" rx="3.5" fill="#dde2e8"/><g transform="translate(224.5 619) scale(0.5416666666666666)" fill="none" stroke="#e0e4e9" stroke-width="2" stroke-linecap="round" stroke-linejoin="round"><path d="M15 3h6v6"/><path d="M10 14 21 3"/><path d="M18 13v6a2 2 0 0 1-2 2H5a2 2 0 0 1-2-2V8a2 2 0 0 1 2-2h6"/></g><g transform="translate(18 779.5) scale(0.6666666666666666)" fill="none" stroke="#e0e4e9" stroke-width="2" stroke-linecap="round" stroke-linejoin="round"><path d="m16 13 5.223 3.482a.5.5 0 0 0 .777-.416V7.87a.5.5 0 0 0-.752-.432L16 10.5"/><rect x="2" y="6" width="14" height="12" rx="2"/></g><rect x="46" y="783.8" width="55.4" height="7" rx="3.5" fill="#dde2e8"/><path d="M23 817 h6 l-1.6 2.8 h-2.8 z M26 820.7 c-4.2 0 -6.8 4.2 -6.8 7.2 c0 2.4 1.6 4.1 4 4.1 h5.6 c2.4 0 4 -1.7 4 -4.1 c0 -3 -2.6 -7.2 -6.8 -7.2 z" fill="#eceff3"/><rect x="23.1" y="825.5" width="5.9" height="4" rx="2" fill="#dde2e8"/><rect x="46" y="820.8" width="38.2" height="7" rx="3.5" fill="#dde2e8"/><g transform="translate(18 853.5) scale(0.6666666666666666)" fill="none" stroke="#e0e4e9" stroke-width="2" stroke-linecap="round" stroke-linejoin="round"><path d="M12.22 2h-.44a2 2 0 0 0-2 2v.18a2 2 0 0 1-1 1.73l-.43.25a2 2 0 0 1-2 0l-.15-.08a2 2 0 0 0-2.73.73l-.22.38a2 2 0 0 0 .73 2.73l.15.1a2 2 0 0 1 1 1.72v.51a2 2 0 0 1-1 1.74l-.15.09a2 2 0 0 0-.73 2.73l.22.38a2 2 0 0 0 2.73.73l.15-.08a2 2 0 0 1 2 0l.43.25a2 2 0 0 1 1 1.73V20a2 2 0 0 0 2 2h.44a2 2 0 0 0 2-2v-.18a2 2 0 0 1 1-1.73l.43-.25a2 2 0 0 1 2 0l.15.08a2 2 0 0 0 2.73-.73l.22-.39a2 2 0 0 0-.73-2.73l-.15-.08a2 2 0 0 1-1-1.74v-.5a2 2 0 0 1 1-1.74l.15-.09a2 2 0 0 0 .73-2.73l-.22-.38a2 2 0 0 0-2.73-.73l-.15.08a2 2 0 0 1-2 0l-.43-.25a2 2 0 0 1-1-1.73V4a2 2 0 0 0-2-2z"/><circle cx="12" cy="12" r="3"/></g><rect x="46" y="857.8" width="52.8" height="7" rx="3.5" fill="#dde2e8"/><rect x="256" y="0" width="1184" height="900" rx="0" fill="#f3f5f9"/><rect x="256" y="0" width="1184" height="60" rx="0" fill="#ffffff"/><line x1="256" y1="59.5" x2="1440" y2="59.5" stroke="#e0e4e9" stroke-width="1"/><rect x="280" y="24.2" width="133.1" height="9.5" rx="4.75" fill="#dde2e8"/><rect x="1063.3" y="12" width="146.2" height="35" rx="6" fill="#f8f8f8" stroke="#e0e4e9" stroke-width="1"/><g transform="translate(1074.8 22) scale(0.625)" fill="none" stroke="#e0e4e9" stroke-width="2" stroke-linecap="round" stroke-linejoin="round"><path d="M10 13a5 5 0 0 0 7.54.54l3-3a5 5 0 0 0-7.07-7.07l-1.72 1.71"/><path d="M14 11a5 5 0 0 0-7.54-.54l-3 3a5 5 0 0 0 7.07 7.07l1.71-1.71"/></g><rect x="1097.8" y="25.9" width="104.4" height="6.5" rx="3.25" fill="#dde2e8"/><rect x="1220.5" y="12" width="35" height="35" rx="6" fill="#ffffff" stroke="#e0e4e9" stroke-width="1"/><g transform="translate(1229 20.5) scale(0.75)" fill="none" stroke="#e0e4e9" stroke-width="2" stroke-linecap="round" stroke-linejoin="round"><path d="M2.062 12.348a1 1 0 0 1 0-.696 10.75 10.75 0 0 1 19.876 0 1 1 0 0 1 0 .696 10.75 10.75 0 0 1-19.876 0"/><circle cx="12" cy="12" r="3"/></g><line x1="1276.5" y1="18.5" x2="1276.5" y2="40.5" stroke="#e0e4e9" stroke-width="1"/><g transform="translate(1294 18.5) scale(0.9166666666666666)" fill="none" stroke="#e0e4e9" stroke-width="2" stroke-linecap="round" stroke-linejoin="round"><path d="M10.268 21a2 2 0 0 0 3.464 0"/><path d="M3.262 15.326A1 1 0 0 0 4 17h16a1 1 0 0 0 .74-1.673C19.41 13.956 18 12.499 18 8A6 6 0 0 0 6 8c0 4.499-1.411 5.956-2.738 7.326"/></g><rect x="1308.5" y="6.5" width="19.5" height="18" rx="9" fill="#eceff3"/><rect x="1314.7" y="12.8" width="7.2" height="5" rx="2.5" fill="#dde2e8"/><line x1="1333.5" y1="18.5" x2="1333.5" y2="40.5" stroke="#e0e4e9" stroke-width="1"/><circle cx="1366" cy="29.5" r="18" fill="#f8f8f8"/><rect x="1361.8" y="26.4" width="8.5" height="6" rx="3" fill="#dde2e8"/><g transform="translate(1393 20.5) scale(0.75)" fill="none" stroke="#e0e4e9" stroke-width="1.6" stroke-linecap="round" stroke-linejoin="round"><path d="m6 9 6 6 6-6"/></g><rect x="256" y="60" width="1184" height="60" rx="0" fill="#ffffff"/><rect x="256" y="120" width="1184" height="2" rx="0" fill="rgba(214,219,226,0.07)"/><rect x="256" y="122" width="1184" height="2" rx="0" fill="rgba(214,219,226,0.04)"/><rect x="256" y="124" width="1184" height="2" rx="0" fill="rgba(214,219,226,0.02)"/><rect x="280" y="74" width="161" height="32" rx="6" fill="#eceff3"/><rect x="292" y="86.3" width="137" height="7" rx="3.5" fill="#dde2e8"/><g transform="translate(1219 81) scale(0.75)" fill="none" stroke="#e0e4e9" stroke-width="2" stroke-linecap="round" stroke-linejoin="round"><circle cx="11" cy="11" r="8"/><path d="m21 21-4.3-4.3"/></g><rect x="1248" y="87.1" width="106" height="6" rx="3" fill="#dde2e8"/><rect x="1384.5" y="74.5" width="31" height="31" rx="6" fill="#f6f9fc" stroke="#e0e4e9" stroke-width="1"/><g transform="translate(1392 82) scale(0.6666666666666666)" fill="none" stroke="#e0e4e9" stroke-width="2" stroke-linecap="round" stroke-linejoin="round"><path d="M10 20a1 1 0 0 0 .553.895l2 1A1 1 0 0 0 14 21v-7a2 2 0 0 1 .517-1.341L21.74 4.67A1 1 0 0 0 21 3H3a1 1 0 0 0-.742 1.67l7.225 7.989A2 2 0 0 1 10 14z"/></g><rect x="280.5" y="144.5" width="1135" height="731" rx="6" fill="#ffffff" stroke="#e0e4e9" stroke-width="1"/><line x1="521.5" y1="145" x2="521.5" y2="875" stroke="#e0e4e9" stroke-width="1"/><rect x="297" y="167.3" width="51.8" height="7" rx="3.5" fill="#dde2e8"/><rect x="297" y="187.6" width="172.4" height="6" rx="3" fill="#dde2e8"/><rect x="297" y="203.6" width="162" height="6" rx="3" fill="#dde2e8"/><rect x="297" y="229" width="207" height="36" rx="6" fill="#f3f3f3"/><g transform="translate(307 238) scale(0.75)" fill="none" stroke="#e0e4e9" stroke-width="2" stroke-linecap="round" stroke-linejoin="round"><rect width="7" height="7" x="3" y="3" rx="1"/><rect width="7" height="7" x="14" y="3" rx="1"/><rect width="7" height="7" x="14" y="14" rx="1"/><rect width="7" height="7" x="3" y="14" rx="1"/></g><rect x="335" y="243.3" width="116.8" height="7" rx="3.5" fill="#dde2e8"/><rect x="489.7" y="243.6" width="8.3" height="6" rx="3" fill="#dde2e8"/><g transform="translate(307 276) scale(0.75)" fill="none" stroke="#e0e4e9" stroke-width="2" stroke-linecap="round" stroke-linejoin="round"><path d="M15 2H6a2 2 0 0 0-2 2v16a2 2 0 0 0 2 2h12a2 2 0 0 0 2-2V7Z"/><path d="M14 2v4a2 2 0 0 0 2 2h4"/><path d="M10 9H8"/><path d="M16 13H8"/><path d="M16 17H8"/></g><rect x="335" y="281.3" width="72.7" height="7" rx="3.5" fill="#dde2e8"/><rect x="489.7" y="281.6" width="8.3" height="6" rx="3" fill="#dde2e8"/><g transform="translate(307 314) scale(0.75)" fill="none" stroke="#e0e4e9" stroke-width="2" stroke-linecap="round" stroke-linejoin="round"><path d="M20 20a2 2 0 0 0 2-2V8a2 2 0 0 0-2-2h-7.9a2 2 0 0 1-1.69-.9L9.6 3.9A2 2 0 0 0 7.93 3H4a2 2 0 0 0-2 2v13a2 2 0 0 0 2 2Z"/></g><rect x="335" y="319.3" width="32.7" height="7" rx="3.5" fill="#dde2e8"/><rect x="489.7" y="319.6" width="8.3" height="6" rx="3" fill="#dde2e8"/><g transform="translate(307 352) scale(0.75)" fill="none" stroke="#e0e4e9" stroke-width="2" stroke-linecap="round" stroke-linejoin="round"><path d="M20 20a2 2 0 0 0 2-2V8a2 2 0 0 0-2-2h-7.9a2 2 0 0 1-1.69-.9L9.6 3.9A2 2 0 0 0 7.93 3H4a2 2 0 0 0-2 2v13a2 2 0 0 0 2 2Z"/></g><rect x="335" y="357.3" width="67.1" height="7" rx="3.5" fill="#dde2e8"/><rect x="489.7" y="357.6" width="8.3" height="6" rx="3" fill="#dde2e8"/><rect x="297.5" y="389.5" width="206" height="41" rx="6" fill="#ffffff" stroke="#e0e4e9" stroke-width="1"/><g transform="translate(354 402) scale(0.6666666666666666)" fill="none" stroke="#e0e4e9" stroke-width="2" stroke-linecap="round" stroke-linejoin="round"><path d="M5 12h14"/><path d="M12 5v14"/></g><rect x="378" y="406.3" width="74.8" height="7" rx="3.5" fill="#dde2e8"/><rect x="537" y="165.3" width="123.4" height="7" rx="3.5" fill="#dde2e8"/><rect x="668.4" y="160.5" width="20.3" height="18" rx="6" fill="#f6f9fc"/><rect x="674.4" y="166.1" width="8.3" height="6" rx="3" fill="#dde2e8"/><rect x="522" y="194" width="893" height="38" rx="0" fill="#f3f5f9"/><rect x="537.75" y="205.75" width="14.5" height="14.5" rx="2" fill="#ffffff" stroke="#e0e4e9" stroke-width="1.5"/><rect x="585" y="209.6" width="115.4" height="6" rx="3" fill="#dde2e8"/><rect x="800" y="209.6" width="36.5" height="6" rx="3" fill="#dde2e8"/><rect x="917" y="209.6" width="25.8" height="6" rx="3" fill="#dde2e8"/><rect x="1012" y="209.6" width="33.3" height="6" rx="3" fill="#dde2e8"/><rect x="1112" y="209.6" width="51" height="6" rx="3" fill="#dde2e8"/><rect x="1250" y="209.6" width="28.7" height="6" rx="3" fill="#dde2e8"/><rect x="522" y="232" width="893" height="71" rx="0" fill="#ffffff"/><line x1="522" y1="302.5" x2="1415" y2="302.5" stroke="#e0e4e9" stroke-width="1"/><rect x="537.75" y="260.25" width="14.5" height="14.5" rx="2" fill="#ffffff" stroke="#e0e4e9" stroke-width="1.5"/><rect x="585" y="263.8" width="158.7" height="7" rx="3.5" fill="#dde2e8"/><rect x="800" y="254.5" width="101.2" height="26" rx="6" fill="#f7f9fc"/><g transform="translate(808 260.5) scale(0.5833333333333334)" fill="none" stroke="#e0e4e9" stroke-width="2" stroke-linecap="round" stroke-linejoin="round"><path d="M15 2H6a2 2 0 0 0-2 2v16a2 2 0 0 0 2 2h12a2 2 0 0 0 2-2V7Z"/><path d="M14 2v4a2 2 0 0 0 2 2h4"/><path d="M10 9H8"/><path d="M16 13H8"/><path d="M16 17H8"/></g><rect x="828" y="264.1" width="65.2" height="6" rx="3" fill="#dde2e8"/><rect x="917" y="263.8" width="73.2" height="7" rx="3.5" fill="#dde2e8"/><rect x="1012" y="253.5" width="88.5" height="28" rx="6" fill="#f3f3f3"/><rect x="1020" y="264.1" width="72.5" height="6" rx="3" fill="#dde2e8"/><rect x="1112" y="263.8" width="6.6" height="7" rx="3.5" fill="#dde2e8"/><rect x="1155" y="252.5" width="81" height="30" rx="6" fill="#f5f5f5"/><rect x="1167" y="264.1" width="57" height="6" rx="3" fill="#dde2e8"/><circle cx="1394" cy="267.5" r="2" fill="#eceff3"/><circle cx="1400" cy="267.5" r="2" fill="#eceff3"/><circle cx="1406" cy="267.5" r="2" fill="#eceff3"/><rect x="522" y="303" width="893" height="71" rx="0" fill="#ffffff"/><line x1="522" y1="373.5" x2="1415" y2="373.5" stroke="#e0e4e9" stroke-width="1"/><rect x="537.75" y="331.25" width="14.5" height="14.5" rx="2" fill="#ffffff" stroke="#e0e4e9" stroke-width="1.5"/><rect x="585" y="334.8" width="147.1" height="7" rx="3.5" fill="#dde2e8"/><rect x="800" y="325.5" width="101.2" height="26" rx="6" fill="#f7f9fc"/><g transform="translate(808 331.5) scale(0.5833333333333334)" fill="none" stroke="#e0e4e9" stroke-width="2" stroke-linecap="round" stroke-linejoin="round"><path d="M15 2H6a2 2 0 0 0-2 2v16a2 2 0 0 0 2 2h12a2 2 0 0 0 2-2V7Z"/><path d="M14 2v4a2 2 0 0 0 2 2h4"/><path d="M10 9H8"/><path d="M16 13H8"/><path d="M16 17H8"/></g><rect x="828" y="335.1" width="65.2" height="6" rx="3" fill="#dde2e8"/><rect x="917" y="334.8" width="65.1" height="7" rx="3.5" fill="#dde2e8"/><rect x="1012" y="324.5" width="88.5" height="28" rx="6" fill="#f3f3f3"/><rect x="1020" y="335.1" width="72.5" height="6" rx="3" fill="#dde2e8"/><rect x="1112" y="334.8" width="6.6" height="7" rx="3.5" fill="#dde2e8"/><rect x="1155" y="323.5" width="81" height="30" rx="6" fill="#f5f5f5"/><rect x="1167" y="335.1" width="57" height="6" rx="3" fill="#dde2e8"/><circle cx="1394" cy="338.5" r="2" fill="#eceff3"/><circle cx="1400" cy="338.5" r="2" fill="#eceff3"/><circle cx="1406" cy="338.5" r="2" fill="#eceff3"/><rect x="522" y="374" width="893" height="71" rx="0" fill="#ffffff"/><line x1="522" y1="444.5" x2="1415" y2="444.5" stroke="#e0e4e9" stroke-width="1"/><rect x="537.75" y="402.25" width="14.5" height="14.5" rx="2" fill="#ffffff" stroke="#e0e4e9" stroke-width="1.5"/><rect x="585" y="405.8" width="120.5" height="7" rx="3.5" fill="#dde2e8"/><rect x="800" y="396.5" width="101.2" height="26" rx="6" fill="#f7f9fc"/><g transform="translate(808 402.5) scale(0.5833333333333334)" fill="none" stroke="#e0e4e9" stroke-width="2" stroke-linecap="round" stroke-linejoin="round"><path d="M15 2H6a2 2 0 0 0-2 2v16a2 2 0 0 0 2 2h12a2 2 0 0 0 2-2V7Z"/><path d="M14 2v4a2 2 0 0 0 2 2h4"/><path d="M10 9H8"/><path d="M16 13H8"/><path d="M16 17H8"/></g><rect x="828" y="406.1" width="65.2" height="6" rx="3" fill="#dde2e8"/><rect x="917" y="405.8" width="49" height="7" rx="3.5" fill="#dde2e8"/><rect x="1012" y="395.5" width="88.5" height="28" rx="6" fill="#f3f3f3"/><rect x="1020" y="406.1" width="72.5" height="6" rx="3" fill="#dde2e8"/><rect x="1112" y="405.8" width="6.6" height="7" rx="3.5" fill="#dde2e8"/><rect x="1155" y="394.5" width="81" height="30" rx="6" fill="#f5f5f5"/><rect x="1167" y="406.1" width="57" height="6" rx="3" fill="#dde2e8"/><circle cx="1394" cy="409.5" r="2" fill="#eceff3"/><circle cx="1400" cy="409.5" r="2" fill="#eceff3"/><circle cx="1406" cy="409.5" r="2" fill="#eceff3"/><rect x="522" y="445" width="893" height="71" rx="0" fill="#ffffff"/><line x1="522" y1="515.5" x2="1415" y2="515.5" stroke="#e0e4e9" stroke-width="1"/><rect x="537.75" y="473.25" width="14.5" height="14.5" rx="2" fill="#ffffff" stroke="#e0e4e9" stroke-width="1.5"/><rect x="585" y="476.8" width="111.2" height="7" rx="3.5" fill="#dde2e8"/><rect x="800" y="467.5" width="101.2" height="26" rx="6" fill="#f7f9fc"/><g transform="translate(808 473.5) scale(0.5833333333333334)" fill="none" stroke="#e0e4e9" stroke-width="2" stroke-linecap="round" stroke-linejoin="round"><path d="M15 2H6a2 2 0 0 0-2 2v16a2 2 0 0 0 2 2h12a2 2 0 0 0 2-2V7Z"/><path d="M14 2v4a2 2 0 0 0 2 2h4"/><path d="M10 9H8"/><path d="M16 13H8"/><path d="M16 17H8"/></g><rect x="828" y="477.1" width="65.2" height="6" rx="3" fill="#dde2e8"/><rect x="917" y="476.8" width="51.2" height="7" rx="3.5" fill="#dde2e8"/><rect x="1012" y="466.5" width="88.5" height="28" rx="6" fill="#f3f3f3"/><rect x="1020" y="477.1" width="72.5" height="6" rx="3" fill="#dde2e8"/><rect x="1112" y="476.8" width="6.6" height="7" rx="3.5" fill="#dde2e8"/><rect x="1182.9" y="465.5" width="53.1" height="30" rx="6" fill="#eceff3"/><rect x="1194.9" y="477.1" width="29.1" height="6" rx="3" fill="#dde2e8"/><circle cx="1394" cy="480.5" r="2" fill="#eceff3"/><circle cx="1400" cy="480.5" r="2" fill="#eceff3"/><circle cx="1406" cy="480.5" r="2" fill="#eceff3"/>
<use href="#ed-create"/>
<use href="#ed-cmenu"/>
<g class="fz0" clip-path="url(#fz0)"><use href="#db"/><use href="#ed-create"/><use href="#ed-cmenu"/></g>
<g class="fz1" clip-path="url(#fz1)"><use href="#db"/><use href="#ed-create"/><use href="#ed-cmenu"/></g>
<g class="fz2" clip-path="url(#fz2)"><use href="#db"/><use href="#ed-create"/><use href="#ed-cmenu"/></g>

</g>
<g class="ov0"><rect x="341" y="15" width="218" height="219" rx="11" fill="rgba(16,24,40,.14)"/><rect x="342" y="12" width="216" height="219" rx="10" fill="#ffffff"/><g clip-path="url(#lc0)"><g transform="translate(342 12) scale(1) translate(-274 -66)"><g clip-path="url(#ln0)"><use href="#db"/><use href="#ed-create"/><use href="#ed-cmenu"/></g></g></g><rect x="342" y="12" width="216" height="219" rx="10" fill="none" stroke="#b8460d" stroke-width="2.5"/></g>
<g class="om0_0"><line x1="342" y1="89.82114467408584" x2="298.9712855749774" y2="77.19984449695284" stroke="#b8460d" stroke-width="2.5" stroke-linecap="round"/><path d="M290.3 74.7 L301.2 72.9 L298.5 82 Z" fill="#b8460d"/><rect x="182.66666666666666" y="45.33333333333333" width="115.33333333333333" height="29.333333333333332" rx="8" fill="none" stroke="#b8460d" stroke-width="2.5"/><circle cx="182.66666666666666" cy="45.33333333333333" r="10" fill="#b8460d"/><text x="182.66666666666666" y="49.33333333333333" font-size="12" font-weight="700" fill="#ffffff" text-anchor="middle">1</text></g>
<g class="ov1"><rect x="370" y="83" width="160" height="36" rx="18" fill="#b8460d"/><text x="450" y="106" font-size="15" font-weight="600" fill="#ffffff" text-anchor="middle">HTML Sales Page</text></g>
<g class="om1_0"><line x1="370" y1="101" x2="335" y2="101" stroke="#b8460d" stroke-width="2.5" stroke-linecap="round"/><path d="M326 101 L335.9 96.2 L335.9 105.8 Z" fill="#b8460d"/><rect x="182.66666666666666" y="79.33333333333333" width="143.33333333333331" height="43.33333333333333" rx="6.666666666666666" fill="none" stroke="#b8460d" stroke-width="2.5"/><circle cx="182.66666666666666" cy="79.33333333333333" r="10" fill="#b8460d"/><text x="182.66666666666666" y="83.33333333333333" font-size="12" font-weight="700" fill="#ffffff" text-anchor="middle">2</text></g>
</g>
<circle id="r0" cx="240.3" cy="60" r="16" fill="rgba(184,70,13,.18)" stroke="#b8460d" stroke-width="2.5"/><circle id="r1" cx="254.3" cy="101" r="16" fill="rgba(184,70,13,.18)" stroke="#b8460d" stroke-width="2.5"/>
<g id="cur"><path d="M0 0 L0 20 L5.5 15 L9.5 24 L13 22.5 L9 13.8 L16.5 13.8 Z" fill="#111" stroke="#fff" stroke-width="1.6" stroke-linejoin="round"/></g>
<rect x="0" y="600" width="960" height="46" rx="0" fill="#2b1a07"/><rect x="0" y="600" width="960" height="3" fill="rgba(255,255,255,.18)"/><rect id="prog" x="0" y="600" width="960" height="3" fill="#b8460d"/>
<g id="n0"><circle cx="32" cy="623" r="15" fill="#b8460d"/><text x="32" y="628" font-size="14" font-weight="700" fill="#ffffff" text-anchor="middle">1</text></g><g id="n1"><circle cx="32" cy="623" r="15" fill="#b8460d"/><text x="32" y="628" font-size="14" font-weight="700" fill="#ffffff" text-anchor="middle">2</text></g><g id="c0"><text x="64" y="629" font-size="16" fill="#ffffff" font-weight="500"><tspan x="64" dy="0">Klik + Create Landing Page. Muncul empat pilihan.</tspan></text></g><g id="c1"><text x="64" y="629" font-size="16" fill="#ffffff" font-weight="500"><tspan x="64" dy="0">Klik HTML Sales Page. Editor HTML Mode terbuka.</tspan></text></g>
</svg>
